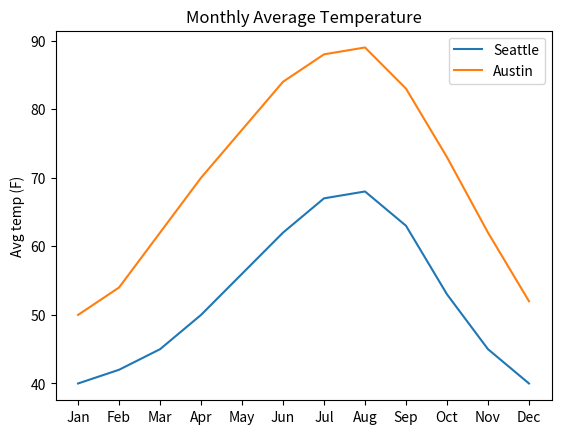

Python code for this plot:
import matplotlib.pyplot as plt

# Key takeaways (pyplot + axes):
# - We’ve already used Matplotlib via plt and pandas .plot().
# - Figure = whole canvas; Axes = the plot area inside it.
# - This model makes multi-plot layouts and styling easier.
# - plt.subplots() returns (fig, ax); plot with ax.plot(), then plt.show().

months = [
    "Jan",
    "Feb",
    "Mar",
    "Apr",
    "May",
    "Jun",
    "Jul",
    "Aug",
    "Sep",
    "Oct",
    "Nov",
    "Dec",
]
seattle = [40, 42, 45, 50, 56, 62, 67, 68, 63, 53, 45, 40]
austin = [50, 54, 62, 70, 77, 84, 88, 89, 83, 73, 62, 52]

fig, ax = (
    plt.subplots()
)  # fig is optional here, but needed for saving/size/layout later
ax.plot(months, seattle, label="Seattle")
ax.plot(months, austin, label="Austin")
ax.set_ylabel("Avg temp (F)")
ax.set_title("Monthly Average Temperature")
ax.legend()
plt.show()
